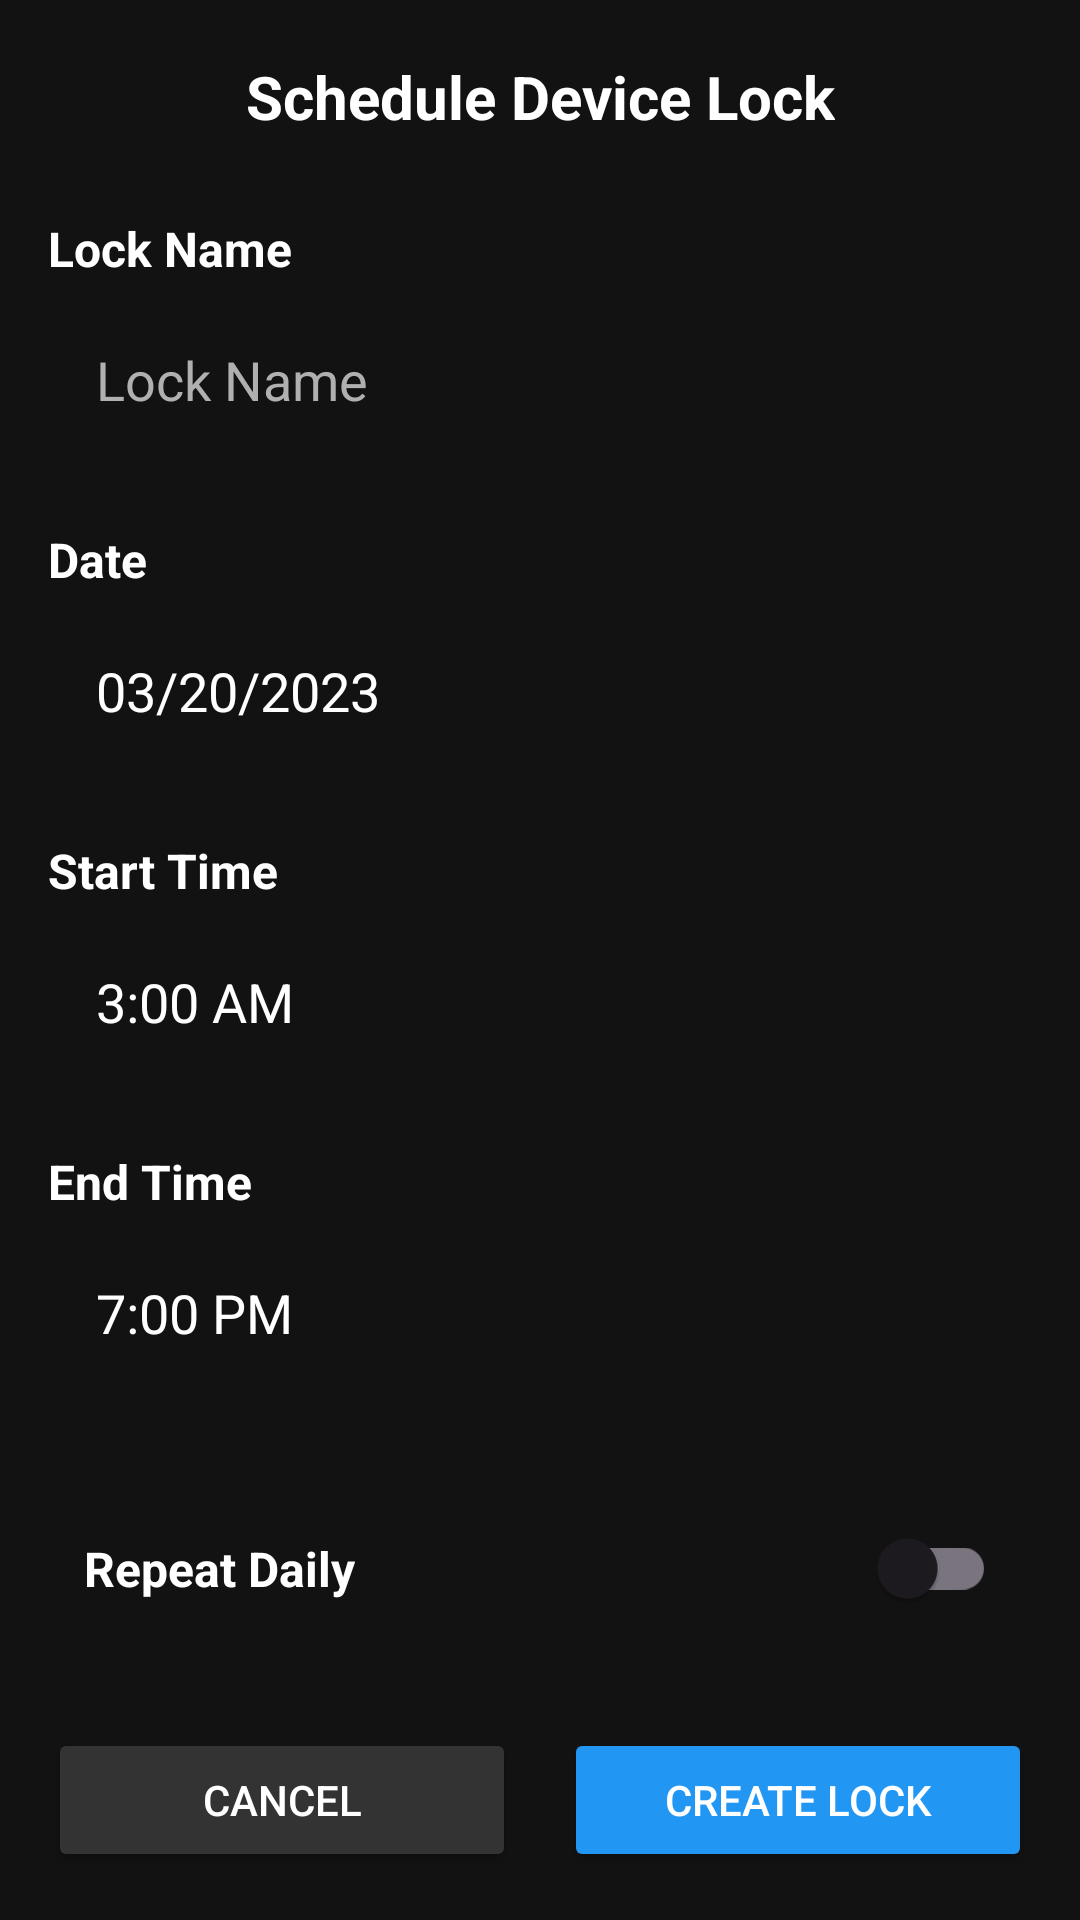

The Android layout XML behind this screen, and the referenced resources:
<!-- AndroidManifest.xml: application theme Theme.Get_Focused -->
<!-- res/layout/activity_schedule_lock.xml -->
<?xml version="1.0" encoding="utf-8"?>
<androidx.constraintlayout.widget.ConstraintLayout xmlns:android="http://schemas.android.com/apk/res/android"
    xmlns:app="http://schemas.android.com/apk/res-auto"
    xmlns:tools="http://schemas.android.com/tools"
    android:layout_width="match_parent"
    android:layout_height="match_parent"
    android:background="@color/background_dark">

    
    <ImageButton
        android:id="@+id/btn_back"
        android:layout_width="48dp"
        android:layout_height="48dp"
        android:background="?attr/selectableItemBackgroundBorderless"
        android:src="@drawable/ic_arrow_back"
        app:tint="@color/text_primary"
        android:contentDescription="Back"
        app:layout_constraintStart_toStartOf="parent"
        app:layout_constraintTop_toTopOf="parent"
        android:layout_marginTop="8dp"
        android:layout_marginStart="8dp"/>

    <TextView
        android:id="@+id/header_title"
        android:layout_width="wrap_content"
        android:layout_height="wrap_content"
        android:text="Schedule Device Lock"
        android:textColor="@color/text_primary"
        android:textSize="20sp"
        android:textStyle="bold"
        app:layout_constraintBottom_toBottomOf="@+id/btn_back"
        app:layout_constraintEnd_toEndOf="parent"
        app:layout_constraintStart_toStartOf="parent"
        app:layout_constraintTop_toTopOf="@+id/btn_back" />

    
    <ScrollView
        android:layout_width="0dp"
        android:layout_height="0dp"
        android:padding="16dp"
        app:layout_constraintBottom_toTopOf="@+id/layout_buttons"
        app:layout_constraintEnd_toEndOf="parent"
        app:layout_constraintStart_toStartOf="parent"
        app:layout_constraintTop_toBottomOf="@+id/btn_back">

        <LinearLayout
            android:layout_width="match_parent"
            android:layout_height="wrap_content"
            android:orientation="vertical">

            
            <TextView
                android:layout_width="wrap_content"
                android:layout_height="wrap_content"
                android:text="Lock Name"
                android:textColor="@color/text_primary"
                android:textSize="16sp"
                android:textStyle="bold"
                android:layout_marginBottom="8dp"/>

            <EditText
                android:id="@+id/input_lock_name"
                android:layout_width="match_parent"
                android:layout_height="50dp"
                android:background="@drawable/bg_input_field"
                android:hint="Lock Name"
                android:textColor="@color/text_primary"
                android:textColorHint="@color/text_hint"
                android:paddingStart="16dp"
                android:paddingEnd="16dp"
                android:inputType="textCapWords"/>

            
            <TextView
                android:layout_width="wrap_content"
                android:layout_height="wrap_content"
                android:text="Date"
                android:textColor="@color/text_primary"
                android:textSize="16sp"
                android:textStyle="bold"
                android:layout_marginTop="24dp"
                android:layout_marginBottom="8dp"/>

            <EditText
                android:id="@+id/input_lock_date"
                android:layout_width="match_parent"
                android:layout_height="50dp"
                android:background="@drawable/bg_input_field"
                android:text="03/20/2023"
                android:textColor="@color/text_primary"
                android:textColorHint="@color/text_hint"
                android:paddingStart="16dp"
                android:paddingEnd="16dp"
                android:focusable="false"
                android:clickable="true"
                android:inputType="date"/>

            
            <TextView
                android:layout_width="wrap_content"
                android:layout_height="wrap_content"
                android:text="Start Time"
                android:textColor="@color/text_primary"
                android:textSize="16sp"
                android:textStyle="bold"
                android:layout_marginTop="24dp"
                android:layout_marginBottom="8dp"/>

            <EditText
                android:id="@+id/input_start_time"
                android:layout_width="match_parent"
                android:layout_height="50dp"
                android:background="@drawable/bg_input_field"
                android:text="3:00 AM"
                android:textColor="@color/text_primary"
                android:textColorHint="@color/text_hint"
                android:paddingStart="16dp"
                android:paddingEnd="16dp"
                android:focusable="false"
                android:clickable="true"
                android:inputType="time"/>

            
            <TextView
                android:layout_width="wrap_content"
                android:layout_height="wrap_content"
                android:text="End Time"
                android:textColor="@color/text_primary"
                android:textSize="16sp"
                android:textStyle="bold"
                android:layout_marginTop="24dp"
                android:layout_marginBottom="8dp"/>

            <EditText
                android:id="@+id/input_end_time"
                android:layout_width="match_parent"
                android:layout_height="50dp"
                android:background="@drawable/bg_input_field"
                android:text="7:00 PM"
                android:textColor="@color/text_primary"
                android:textColorHint="@color/text_hint"
                android:paddingStart="16dp"
                android:paddingEnd="16dp"
                android:focusable="false"
                android:clickable="true"
                android:inputType="time"/>

            
            <androidx.constraintlayout.widget.ConstraintLayout
                android:layout_width="match_parent"
                android:layout_height="wrap_content"
                android:layout_marginTop="24dp"
                android:background="@drawable/bg_input_field"
                android:padding="12dp">

                <TextView
                    android:layout_width="wrap_content"
                    android:layout_height="wrap_content"
                    android:text="Repeat Daily"
                    android:textColor="@color/text_primary"
                    android:textSize="16sp"
                    android:textStyle="bold"
                    app:layout_constraintStart_toStartOf="parent"
                    app:layout_constraintTop_toTopOf="parent"
                    app:layout_constraintBottom_toBottomOf="parent"/>

                <androidx.appcompat.widget.SwitchCompat
                    android:id="@+id/switch_repeat"
                    android:layout_width="wrap_content"
                    android:layout_height="wrap_content"
                    app:layout_constraintEnd_toEndOf="parent"
                    app:layout_constraintTop_toTopOf="parent"
                    app:layout_constraintBottom_toBottomOf="parent"/>

            </androidx.constraintlayout.widget.ConstraintLayout>

        </LinearLayout>
    </ScrollView>

    
    <LinearLayout
        android:id="@+id/layout_buttons"
        android:layout_width="match_parent"
        android:layout_height="wrap_content"
        android:orientation="horizontal"
        android:padding="16dp"
        app:layout_constraintBottom_toBottomOf="parent"
        app:layout_constraintStart_toStartOf="parent"
        app:layout_constraintEnd_toEndOf="parent">

        <Button
            android:id="@+id/btn_cancel"
            android:layout_width="0dp"
            android:layout_height="wrap_content"
            android:layout_weight="1"
            android:text="Cancel"
            android:textColor="@color/white"
            android:backgroundTint="#333333"
            android:layout_marginEnd="8dp"/>

        <Button
            android:id="@+id/btn_create_lock"
            android:layout_width="0dp"
            android:layout_height="wrap_content"
            android:layout_weight="1"
            android:text="Create Lock"
            android:textColor="@color/white"
            android:backgroundTint="@color/primary_blue"
            android:layout_marginStart="8dp"/>

    </LinearLayout>

</androidx.constraintlayout.widget.ConstraintLayout>
<!-- resources referenced by this layout -->
<resources>
  <color name="background_dark">#121212</color>
  <color name="primary_blue">#2196F3</color>
  <color name="text_hint">#B0B0B0</color>
  <color name="text_primary">#FFFFFF</color>
  <color name="white">#FFFFFFFF</color>
  <style name="Theme.Get_Focused" parent="Base.Theme.Get_Focused" />
  <style name="Base.Theme.Get_Focused" parent="Theme.Material3.DayNight.NoActionBar">
          
          
      </style>
</resources>
